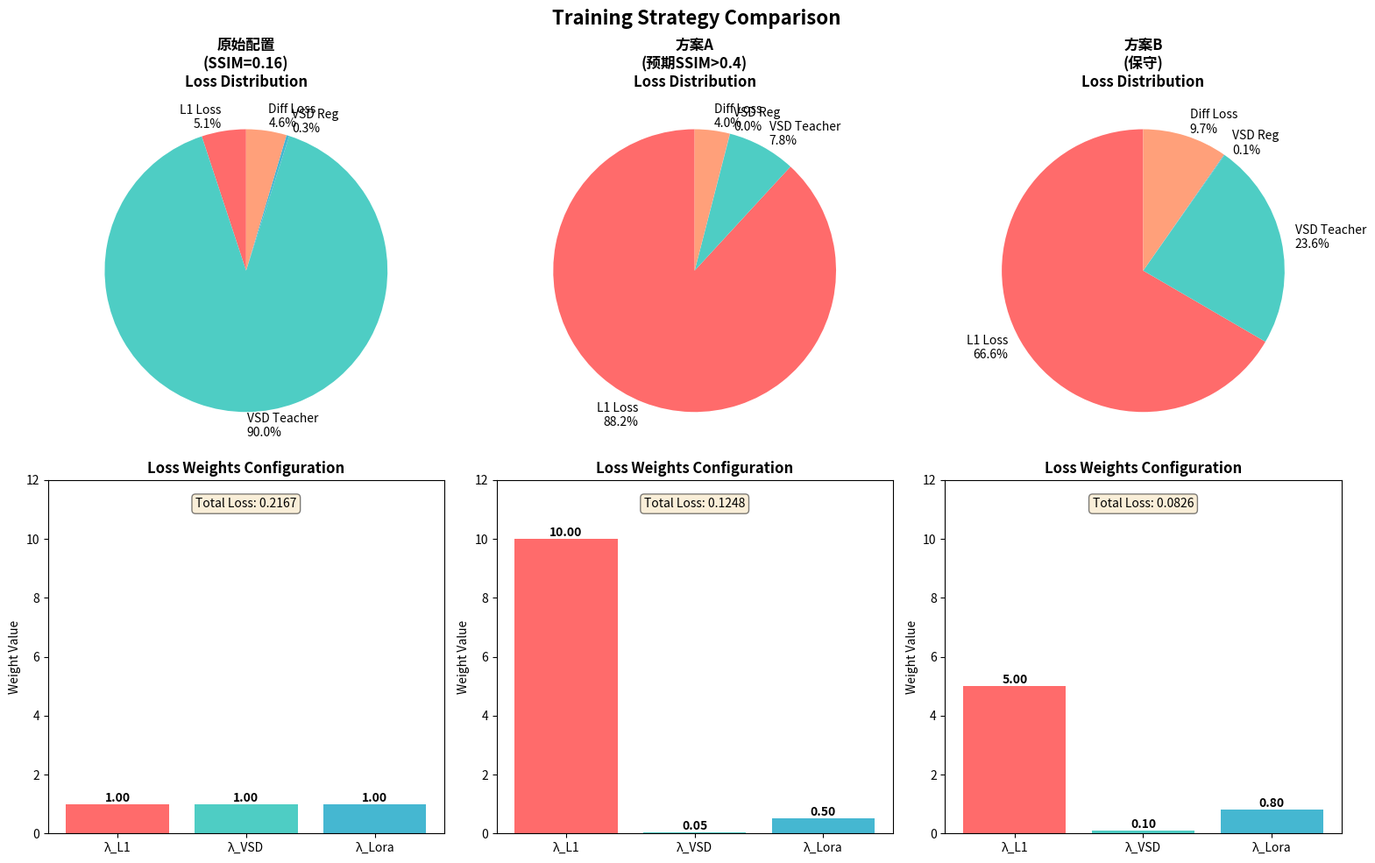

The script that saved this image: (Note: this script raises an exception after producing the figure.)
#!/usr/bin/env python3
"""
对比不同训练策略的损失分布
"""
import matplotlib.pyplot as plt
import numpy as np

def plot_loss_distribution_comparison():
    """可视化对比原始配置和改进配置的损失分布"""
    
    # 原始配置（当前）
    original_config = {
        'name': '原始配置\n(SSIM=0.16)',
        'lambda_l2': 1.0,
        'lambda_vsd': 1.0,
        'lambda_vsd_lora': 1.0,
        'loss_l2_value': 0.011,
        'loss_vsd_value': 0.195,
        'loss_vsd_reg': 0.0007,
        'loss_diff': 0.010,
    }
    
    # 计算原始配置的加权损失
    original_total = (
        original_config['loss_l2_value'] * original_config['lambda_l2'] +
        original_config['loss_vsd_value'] * original_config['lambda_vsd'] +
        original_config['loss_vsd_reg'] * original_config['lambda_vsd'] +
        original_config['loss_diff'] * original_config['lambda_vsd_lora']
    )
    
    original_contributions = {
        'L1 Loss': original_config['loss_l2_value'] * original_config['lambda_l2'],
        'VSD Teacher': original_config['loss_vsd_value'] * original_config['lambda_vsd'],
        'VSD Reg': original_config['loss_vsd_reg'] * original_config['lambda_vsd'],
        'Diff Loss': original_config['loss_diff'] * original_config['lambda_vsd_lora'],
    }
    
    # 方案A配置
    plan_a_config = {
        'name': '方案A\n(预期SSIM>0.4)',
        'lambda_l2': 10.0,
        'lambda_vsd': 0.05,
        'lambda_vsd_lora': 0.5,
        'loss_l2_value': 0.011,
        'loss_vsd_value': 0.195,
        'loss_vsd_reg': 0.0007,
        'loss_diff': 0.010,
    }
    
    plan_a_total = (
        plan_a_config['loss_l2_value'] * plan_a_config['lambda_l2'] +
        plan_a_config['loss_vsd_value'] * plan_a_config['lambda_vsd'] +
        plan_a_config['loss_vsd_reg'] * plan_a_config['lambda_vsd'] +
        plan_a_config['loss_diff'] * plan_a_config['lambda_vsd_lora']
    )
    
    plan_a_contributions = {
        'L1 Loss': plan_a_config['loss_l2_value'] * plan_a_config['lambda_l2'],
        'VSD Teacher': plan_a_config['loss_vsd_value'] * plan_a_config['lambda_vsd'],
        'VSD Reg': plan_a_config['loss_vsd_reg'] * plan_a_config['lambda_vsd'],
        'Diff Loss': plan_a_config['loss_diff'] * plan_a_config['lambda_vsd_lora'],
    }
    
    # 方案B配置
    plan_b_config = {
        'name': '方案B\n(保守)',
        'lambda_l2': 5.0,
        'lambda_vsd': 0.1,
        'lambda_vsd_lora': 0.8,
        'loss_l2_value': 0.011,
        'loss_vsd_value': 0.195,
        'loss_vsd_reg': 0.0007,
        'loss_diff': 0.010,
    }
    
    plan_b_total = (
        plan_b_config['loss_l2_value'] * plan_b_config['lambda_l2'] +
        plan_b_config['loss_vsd_value'] * plan_b_config['lambda_vsd'] +
        plan_b_config['loss_vsd_reg'] * plan_b_config['lambda_vsd'] +
        plan_b_config['loss_diff'] * plan_b_config['lambda_vsd_lora']
    )
    
    plan_b_contributions = {
        'L1 Loss': plan_b_config['loss_l2_value'] * plan_b_config['lambda_l2'],
        'VSD Teacher': plan_b_config['loss_vsd_value'] * plan_b_config['lambda_vsd'],
        'VSD Reg': plan_b_config['loss_vsd_reg'] * plan_b_config['lambda_vsd'],
        'Diff Loss': plan_b_config['loss_diff'] * plan_b_config['lambda_vsd_lora'],
    }
    
    # 创建可视化
    fig, axes = plt.subplots(2, 3, figsize=(16, 10))
    fig.suptitle('Training Strategy Comparison', fontsize=16, fontweight='bold')
    
    configs = [
        (original_config, original_contributions, original_total),
        (plan_a_config, plan_a_contributions, plan_a_total),
        (plan_b_config, plan_b_contributions, plan_b_total),
    ]
    
    colors = ['#FF6B6B', '#4ECDC4', '#45B7D1', '#FFA07A']
    
    for idx, (config, contributions, total) in enumerate(configs):
        # 饼图 - 损失占比
        ax1 = axes[0, idx]
        values = list(contributions.values())
        labels = list(contributions.keys())
        percentages = [v/total*100 for v in values]
        
        ax1.pie(values, labels=[f'{l}\n{p:.1f}%' for l, p in zip(labels, percentages)],
                autopct='', colors=colors, startangle=90)
        ax1.set_title(f"{config['name']}\nLoss Distribution", fontweight='bold')
        
        # 柱状图 - 权重配置
        ax2 = axes[1, idx]
        weights = {
            'λ_L1': config['lambda_l2'],
            'λ_VSD': config['lambda_vsd'],
            'λ_Lora': config['lambda_vsd_lora'],
        }
        
        bars = ax2.bar(weights.keys(), weights.values(), color=['#FF6B6B', '#4ECDC4', '#45B7D1'])
        ax2.set_ylabel('Weight Value')
        ax2.set_title('Loss Weights Configuration', fontweight='bold')
        ax2.set_ylim(0, 12)
        
        # 在柱子上标注数值
        for bar in bars:
            height = bar.get_height()
            ax2.text(bar.get_x() + bar.get_width()/2., height,
                    f'{height:.2f}',
                    ha='center', va='bottom', fontweight='bold')
        
        # 添加总损失信息
        ax2.text(0.5, 0.95, f'Total Loss: {total:.4f}',
                transform=ax2.transAxes,
                ha='center', va='top',
                bbox=dict(boxstyle='round', facecolor='wheat', alpha=0.5))
    
    plt.tight_layout()
    
    # 保存图片
    output_path = 'experiments/ssdiff_distill_20251017_232238/eval/strategy_comparison.png'
    plt.savefig(output_path, dpi=150, bbox_inches='tight')
    print(f"✅ 策略对比图已保存: {output_path}")
    
    # 打印详细对比
    print("\n" + "="*80)
    print("📊 训练策略详细对比")
    print("="*80)
    
    print("\n【原始配置】- 当前状态")
    print(f"  权重配置: λ_L1={original_config['lambda_l2']}, λ_VSD={original_config['lambda_vsd']}, λ_Lora={original_config['lambda_vsd_lora']}")
    print(f"  损失占比:")
    for name, value in original_contributions.items():
        print(f"    {name:12s}: {value:.6f} ({value/original_total*100:.1f}%)")
    print(f"  总损失: {original_total:.6f}")
    print(f"  测试结果: SSIM=0.16, PSNR=18.23 ❌")
    
    print("\n【方案A】- 激进修正（推荐）")
    print(f"  权重配置: λ_L1={plan_a_config['lambda_l2']}, λ_VSD={plan_a_config['lambda_vsd']}, λ_Lora={plan_a_config['lambda_vsd_lora']}")
    print(f"  损失占比:")
    for name, value in plan_a_contributions.items():
        print(f"    {name:12s}: {value:.6f} ({value/plan_a_total*100:.1f}%)")
    print(f"  总损失: {plan_a_total:.6f}")
    print(f"  预期结果: SSIM>0.4, PSNR>22 ✅")
    print(f"  优势: L1损失占主导({plan_a_contributions['L1 Loss']/plan_a_total*100:.1f}%)，强调像素重建")
    
    print("\n【方案B】- 保守调整")
    print(f"  权重配置: λ_L1={plan_b_config['lambda_l2']}, λ_VSD={plan_b_config['lambda_vsd']}, λ_Lora={plan_b_config['lambda_vsd_lora']}")
    print(f"  损失占比:")
    for name, value in plan_b_contributions.items():
        print(f"    {name:12s}: {value:.6f} ({value/plan_b_total*100:.1f}%)")
    print(f"  总损失: {plan_b_total:.6f}")
    print(f"  预期结果: SSIM>0.3, PSNR>20")
    
    print("\n" + "="*80)
    print("🎯 推荐: 使用方案A，L1损失占主导地位更适合图像重建任务")
    print("="*80)
    
    plt.show()

if __name__ == "__main__":
    plot_loss_distribution_comparison()
